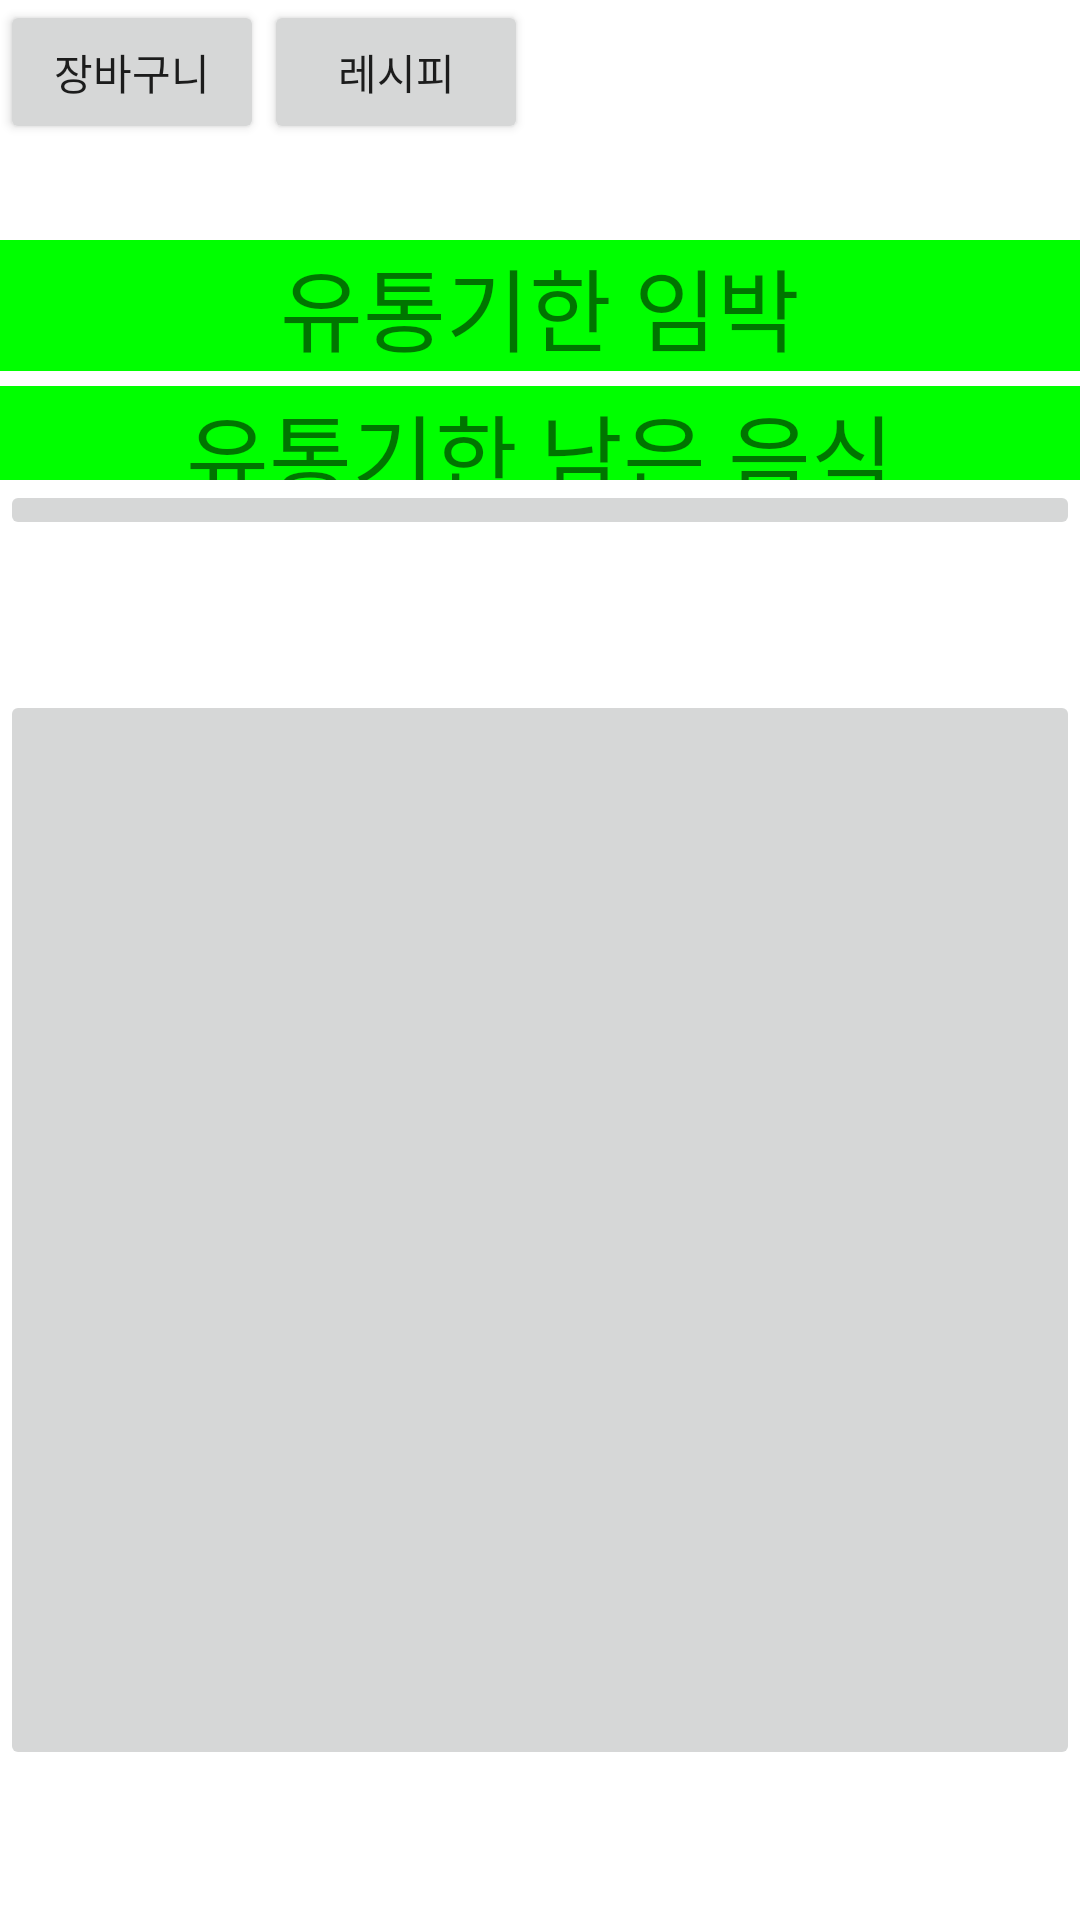

Produce the Android XML layout that renders to this screen, including the resource entries it uses.
<!-- AndroidManifest.xml: application theme Theme.TakeCareFridge -->
<!-- res/layout/activity_main.xml -->
<?xml version="1.0" encoding="utf-8"?>
<LinearLayout xmlns:android="http://schemas.android.com/apk/res/android"
    xmlns:tools="http://schemas.android.com/tools"
    android:layout_width="match_parent"
    android:layout_height="match_parent"
    tools:context=".MainActivity"
    android:orientation="vertical"
    android:weightSum="8">

    <RelativeLayout
        android:layout_weight="1"
        android:layout_width="match_parent"
        android:layout_height="0dp">

        <Button
            android:id="@+id/shoppingBag"
            android:layout_width="wrap_content"
            android:layout_height="wrap_content"
            android:text="장바구니"
            android:onClick="goShoppingBag"/>
        <Button
            android:id="@+id/bt_recipe"
            android:layout_width="wrap_content"
            android:layout_height="wrap_content"
            android:text="레시피"
            android:layout_toEndOf="@id/shoppingBag"
            android:onClick="goRecipeMain"/>


    </RelativeLayout>

    <LinearLayout
        android:layout_width="match_parent"
        android:layout_height="0dp"
        android:orientation="vertical"
        android:layout_weight="1">

        <TextView
            android:id="@+id/tv_expirationDateApproach"
            android:layout_width="match_parent"
            android:layout_height="wrap_content"
            android:gravity="center"
            android:text="유통기한 임박"
            android:background="#0F0"
            android:textSize="30sp">
        </TextView>

        <TextView
            android:layout_width="match_parent"
            android:layout_height="wrap_content"
            android:layout_marginTop="5dp"
            android:gravity="center"
            android:text="유통기한 남은 음식"
            android:background="#0F0"
            android:textSize="30sp">
        </TextView>
    </LinearLayout>


    <RelativeLayout
        android:layout_width="match_parent"
        android:layout_height="0dp"
        android:layout_weight="6">

        <ImageButton
            android:id="@+id/ib_freezer"
            android:layout_width="match_parent"
            android:layout_height="wrap_content"
            android:layout_centerHorizontal="true"
            android:src="@drawable/ic_launcher_foreground"
            android:onClick="goFreezeMain"/>

        <ImageButton
            android:id="@+id/ib_fridge"
            android:layout_width="match_parent"
            android:layout_height="match_parent"
            android:layout_below="@id/ib_freezer"
            android:layout_marginTop="50dp"
            android:layout_marginBottom="50dp"
            android:src="@drawable/ic_launcher_foreground"
            android:onClick="goFridgeMain"/>

    </RelativeLayout>



</LinearLayout>
<!-- resources referenced by this layout -->
<resources>
  <style name="Theme.TakeCareFridge" parent="Theme.MaterialComponents.DayNight.DarkActionBar">
          
          <item name="colorPrimary">@color/purple_500</item>
          <item name="colorPrimaryVariant">@color/purple_700</item>
          <item name="colorOnPrimary">@color/white</item>
          
          <item name="colorSecondary">@color/teal_200</item>
          <item name="colorSecondaryVariant">@color/teal_700</item>
          <item name="colorOnSecondary">@color/black</item>
          
          <item name="android:statusBarColor">?attr/colorPrimaryVariant</item>
          
      </style>
  <color name="purple_500">#FF6200EE</color>
  <color name="purple_700">#FF3700B3</color>
  <color name="white">#FFFFFFFF</color>
  <color name="teal_200">#FF03DAC5</color>
  <color name="teal_700">#FF018786</color>
  <color name="black">#FF000000</color>
</resources>
